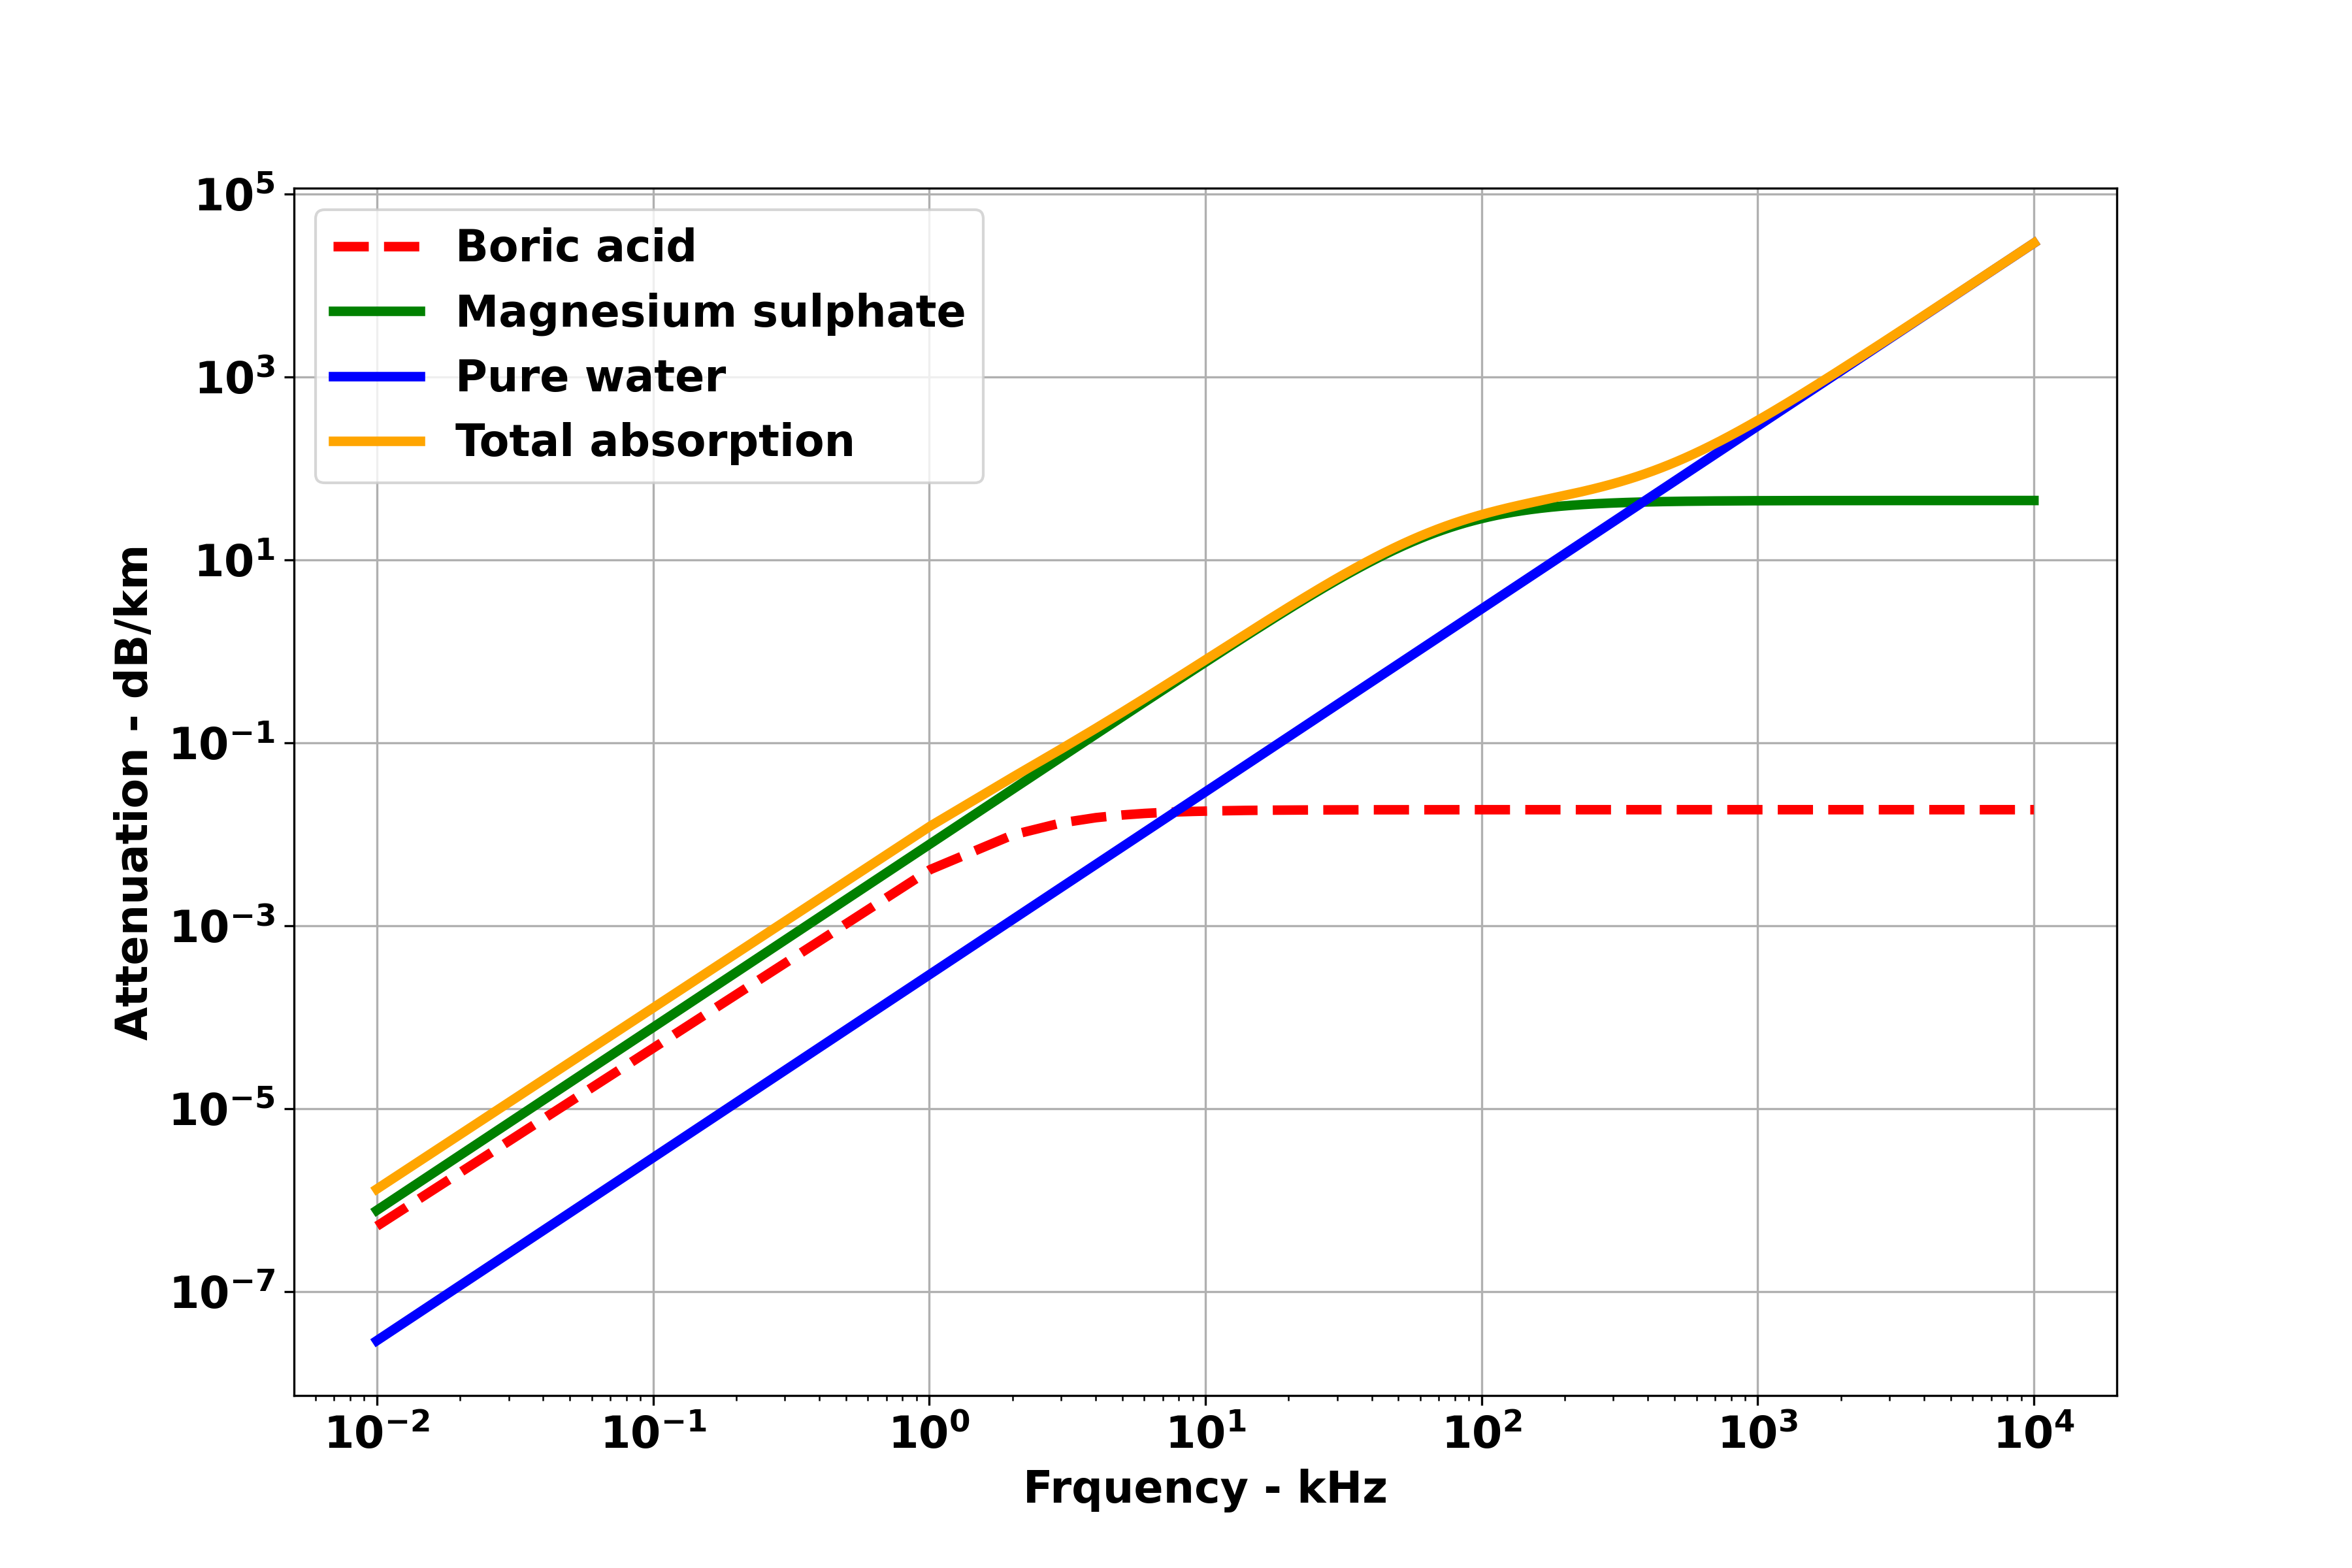

The script that saved this image:
##################################################################################
# Author : Jay Patel, Dalhousie University
# Absorption of sound waves in Water
##################################################################################

import numpy as np
import matplotlib.pyplot as plt

f= np.arange(1e-2,10e3) # frequency range in kHz
S= 35 # salinity
T= 10 # temmperature in degree centi grad
pH= 7.8  # Water pH level
theta= 273+T   # Angle 
D= 500 # Depth in meter
c= 1412+3.21*T+1.19*S+0.0167*D  # Sound speed in Water 1500 m/s
 
# Boric Acid Contribution 
A1= 8.86/c*10**(0.78*pH-5) # Absorption in Boric acid
p1= 1  # Pressure in Boric acid
f1= 0.78* np.sqrt(S/35)*10**(T/26) # frequency in Boric acid

# MgSO_4 Contribution 
A2= 21.44* S/c*(1+0.025*T)   # Absorption in MgSO4
p2= 1-1.37* 10**(-4) *D +6.2*10**(-9)* D**2 # pressure in MgSO4
f2= (8.17*10**(8-1990/theta)) / (1+0.0018*(S-35)) #frequency in MgSO4

# Pure Water Contribution 
A3= 3.964*10**(-4)- 1.146* 10**(-5)*T +1.45*10**(-7)*T**2-6.5*10**(-10)*T**3 # Absorption in pure water
p3= 1-3.83*10**(-5) * D+4.9*10**(-10) *D**2  # Pressure in Pure water 

Boric_acid= (A1*p1*f1*f)**2 /( f1**2+f**2)  # Formula for Boric acid  %%% Absorption of Boric acid
Magnesium_sulphate= A2*p2*f2*(f**2)/ ((f2**2)+f**2) #Formula for Magnesium sulphate  Absorption of Magnesium sulphates
Pure_water= A3*p3*f**2 # Formula for pure water   # Absorption of Water
Total_absorption= Boric_acid + Magnesium_sulphate + Pure_water  #  Total Absorption

# Plotting
plt.rcParams.update({'font.weight' : 'bold','font.size': 16})

plt.figure(figsize=(12,8))
plt.plot(f,Boric_acid,'--r', lw=3.5, label='Boric acid')
plt.plot(f,Magnesium_sulphate,'g', lw=3.5, label='Magnesium sulphate')
plt.plot(f,Pure_water,'b', lw=3.5, label='Pure water')
plt.plot(f,Total_absorption,'orange', lw=3.5, label='Total absorption')
plt.xlabel('Frquency - kHz', fontsize=16, fontweight="bold")
plt.ylabel('Attenuation - dB/km', fontsize=16, fontweight="bold")
plt.xscale('log')
plt.yscale('log')
plt.legend()
plt.grid()

plt.savefig("SoundWavesinWater.png", dpi=300 )
